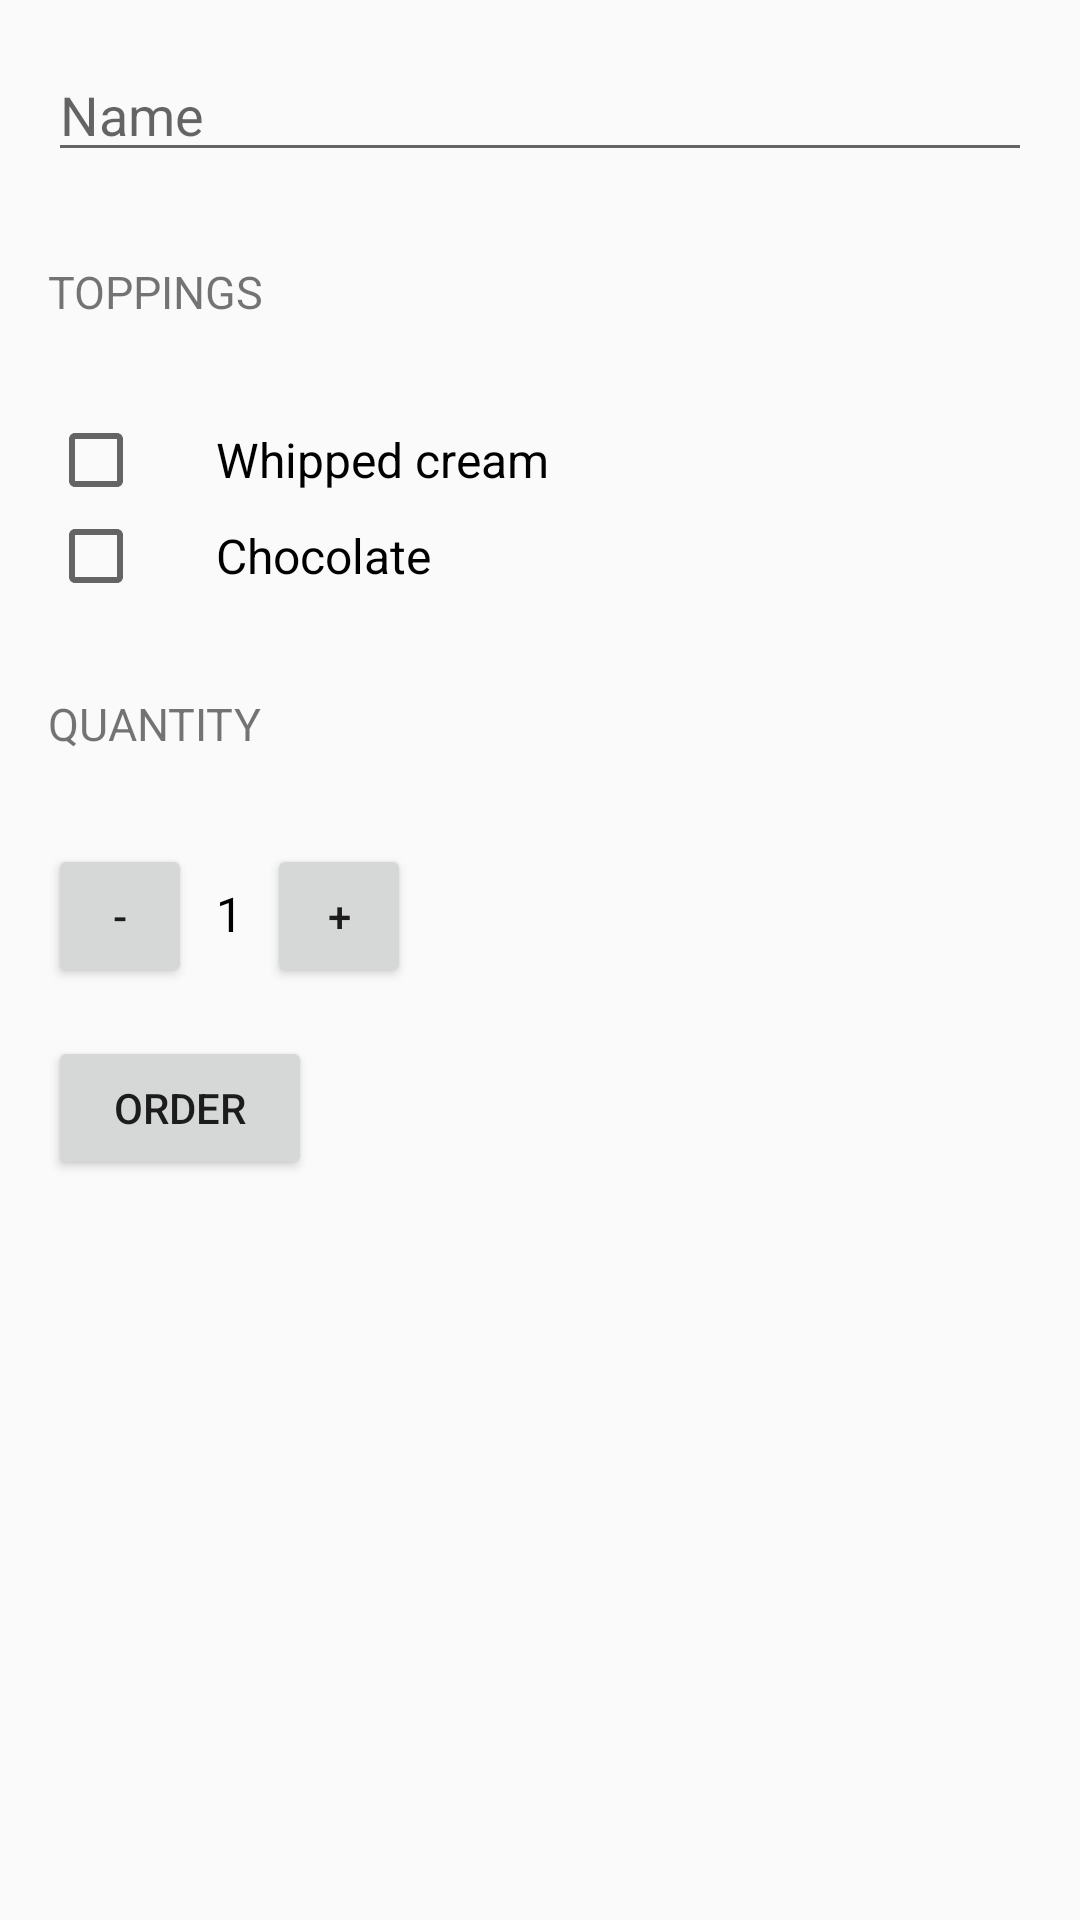

Android layout source for this screen:
<!-- AndroidManifest.xml: application theme AppTheme -->
<!-- res/layout/activity_main.xml -->
<?xml version="1.0" encoding="utf-8"?>
<ScrollView
    xmlns:android="http://schemas.android.com/apk/res/android"
    xmlns:tools="http://schemas.android.com/tools"
    android:layout_width="match_parent"
    android:layout_height="match_parent"
    tools:context="MainActivity">

    <LinearLayout
        xmlns:tools="http://schemas.android.com/tools"
        android:id="@+id/activity_main"
        android:layout_width="match_parent"
        android:layout_height="match_parent"
        android:padding="16dp"
        android:orientation="vertical"
        tools:context="com.example.android.justjava.MainActivity">

        <EditText
            android:id="@+id/name_edittext"
            android:layout_width="match_parent"
            android:layout_height="wrap_content"
            android:hint="Name"
            android:inputType="textCapWords"
            android:layout_marginBottom="16dp"/>

        <TextView
            android:text="Toppings"
            android:layout_marginBottom="16dp"
            style="@style/HeaderTextStyle"/>

        <CheckBox
            android:id="@+id/whipped_cream_checkbox"
            android:layout_width="wrap_content"
            android:layout_height="wrap_content"
            android:text="Whipped cream"
            android:textSize="16sp"
            android:paddingLeft="24dp"/>

        <CheckBox
            android:id="@+id/chocolate_checkbox"
            android:layout_width="wrap_content"
            android:layout_height="wrap_content"
            android:text="Chocolate"
            android:textSize="16sp"
            android:paddingLeft="24dp"/>

        <TextView
            android:text="Quantity"
            android:layout_marginTop="16dp"
            android:layout_marginBottom="16dp"
            style="@style/HeaderTextStyle"/>

        <LinearLayout
            android:layout_width="match_parent"
            android:layout_height="wrap_content"
            android:orientation="horizontal">

            <Button
                android:layout_width="48dp"
                android:layout_height="48dp"
                android:text="-"
                android:onClick="decrement"/>

            <TextView
                android:id="@+id/quantity_text_view"
                android:layout_width="wrap_content"
                android:layout_height="wrap_content"
                android:textColor="@android:color/black"
                android:layout_marginLeft="8dp"
                android:layout_marginRight="8dp"
                android:text="1"
                android:textSize="16sp"/>

            <Button
                android:layout_width="48dp"
                android:layout_height="48dp"
                android:text="+"
                android:onClick="increment"/>

        </LinearLayout>

        <Button
            android:layout_width="wrap_content"
            android:layout_height="wrap_content"
            android:text="Order"
            android:textAllCaps="true"
            android:layout_marginTop="16dp"
            android:onClick="submitOrder"/>

    </LinearLayout>
</ScrollView>
<!-- resources referenced by this layout -->
<resources>
  <style name="HeaderTextStyle">
          <item name="android:textSize">15sp</item>
          <item name="android:textAllCaps">true</item>
          <item name="android:layout_width">wrap_content</item>
          <item name="android:layout_height">48dp</item>
          <item name="android:gravity">center_vertical</item>
      </style>
  <style name="AppTheme" parent="Theme.AppCompat.Light.DarkActionBar">
          
          <item name="colorPrimary">@color/colorPrimary</item>
          <item name="colorPrimaryDark">@color/colorPrimaryDark</item>
          <item name="colorAccent">@color/colorAccent</item>
      </style>
  <!-- not gathered from this repository: default colours our renderer supplied (Android Studio template values) -->
  <color name="colorPrimary">#FF6200EE</color>
  <color name="colorPrimaryDark">#FF3700B3</color>
  <color name="colorAccent">#FF03DAC5</color>
</resources>
